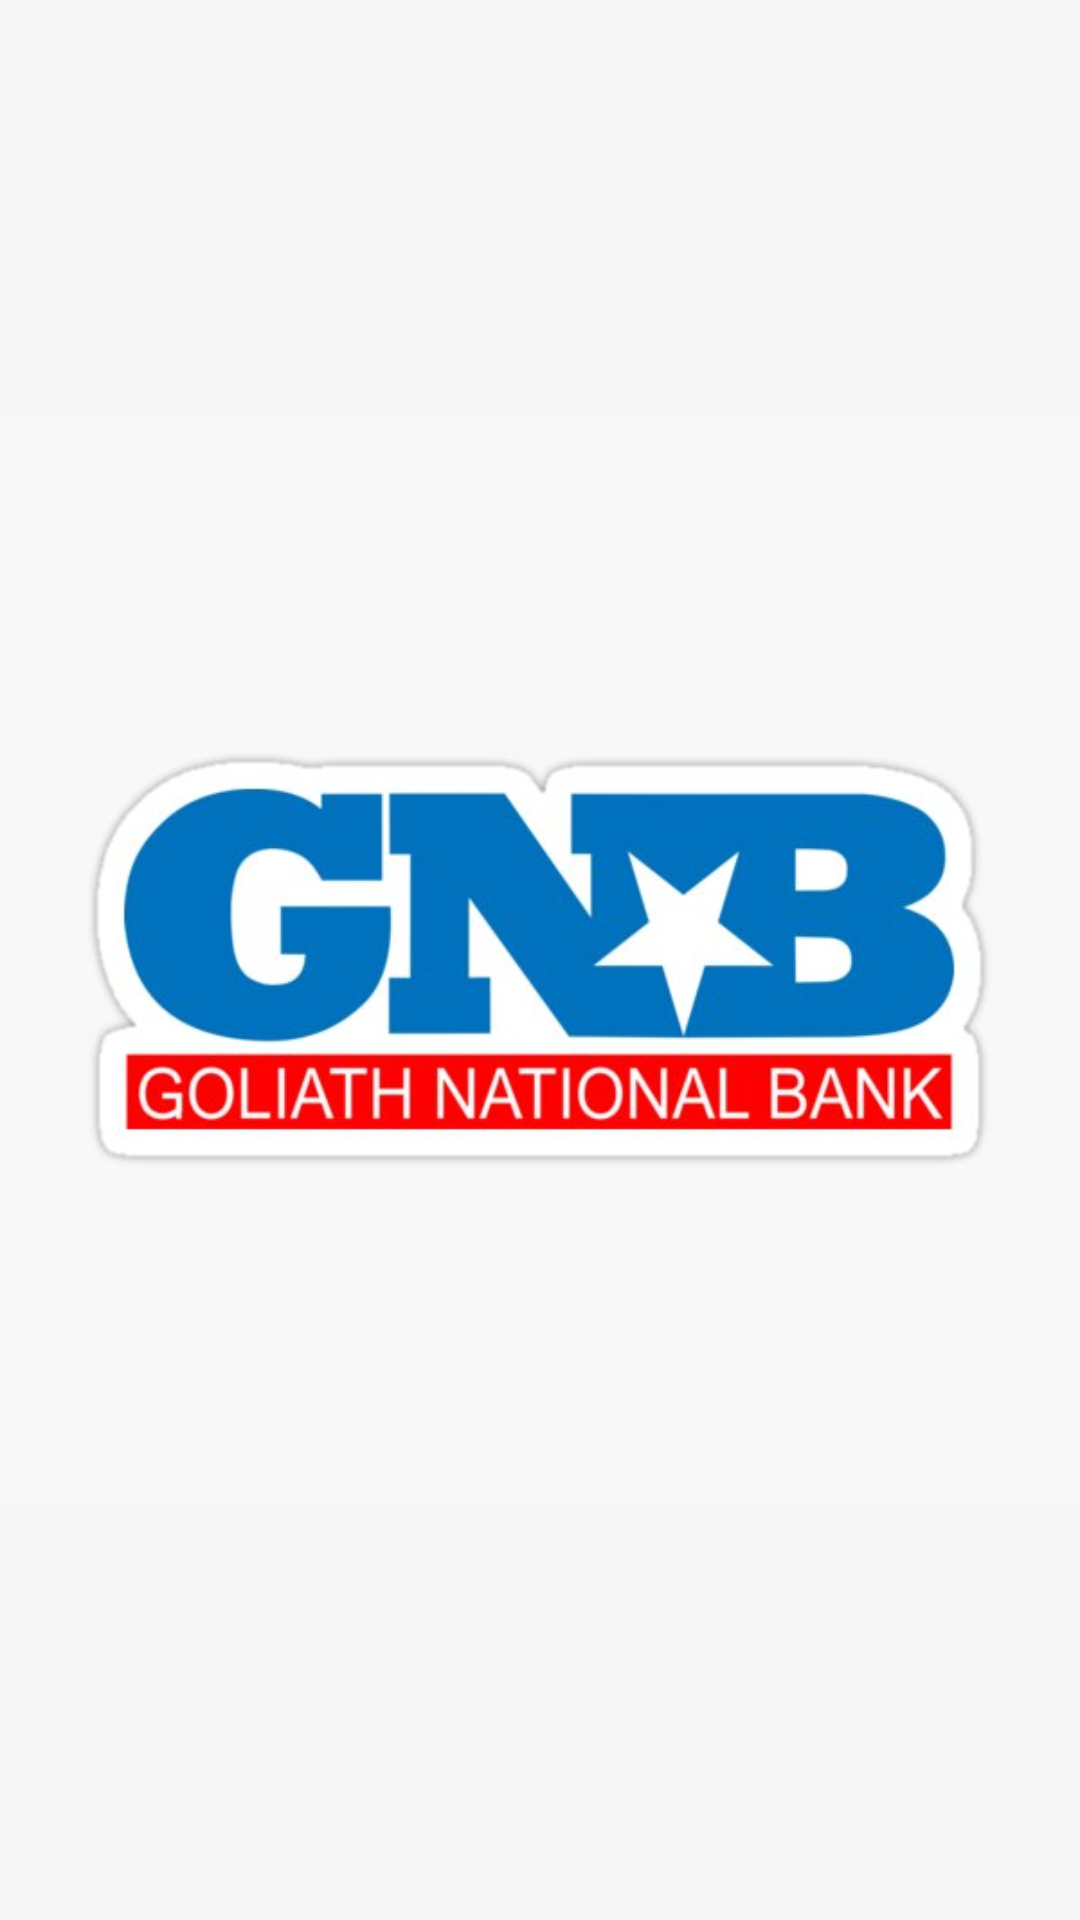

Write the Android layout XML for this screen, with the resource values it uses.
<!-- AndroidManifest.xml: activity theme Theme.GNBApp.NoActionBar -->
<!-- res/layout/activity_splash.xml -->
<?xml version="1.0" encoding="utf-8"?>
<androidx.constraintlayout.widget.ConstraintLayout xmlns:android="http://schemas.android.com/apk/res/android"
    android:layout_width="match_parent"
    android:layout_height="match_parent"
    xmlns:app="http://schemas.android.com/apk/res-auto"
    android:background="#f7f7f7">

    <androidx.appcompat.widget.AppCompatImageView
        android:layout_width="0dp"
        android:layout_height="0dp"
        app:layout_constraintDimensionRatio="H,1:1"
        android:src="@drawable/splash_image"
        app:layout_constraintTop_toTopOf="parent"
        app:layout_constraintBottom_toBottomOf="parent"
        app:layout_constraintStart_toStartOf="parent"
        app:layout_constraintEnd_toEndOf="parent"/>

</androidx.constraintlayout.widget.ConstraintLayout>
<!-- resources referenced by this layout -->
<resources>
  <!-- drawable splash_image: jpg bitmap (drawable, 24111 bytes) -->
  <style name="Theme.GNBApp.NoActionBar" parent="Theme.GNBApp">
          <item name="windowActionBar">false</item>
          <item name="windowNoTitle">true</item>
      </style>
  <style name="Theme.GNBApp" parent="Theme.MaterialComponents.DayNight.DarkActionBar">
          
          <item name="colorPrimary">#0072bd</item>
          <item name="colorPrimaryVariant">#0072bd</item>
          <item name="colorOnPrimary">@color/white</item>
          
          <item name="colorSecondary">#ee161c</item>
          <item name="colorSecondaryVariant">#ee161c</item>
          <item name="colorOnSecondary">@color/black</item>
          
          <item name="android:statusBarColor" tools:targetApi="l">?attr/colorPrimaryVariant</item>
          
          <item name="colorControlNormal">@color/white</item>
      </style>
  <!-- not gathered from this repository: default colours our renderer supplied (Android Studio template values) -->
  <color name="black">#FF000000</color>
  <color name="white">#FFFFFFFF</color>
</resources>
